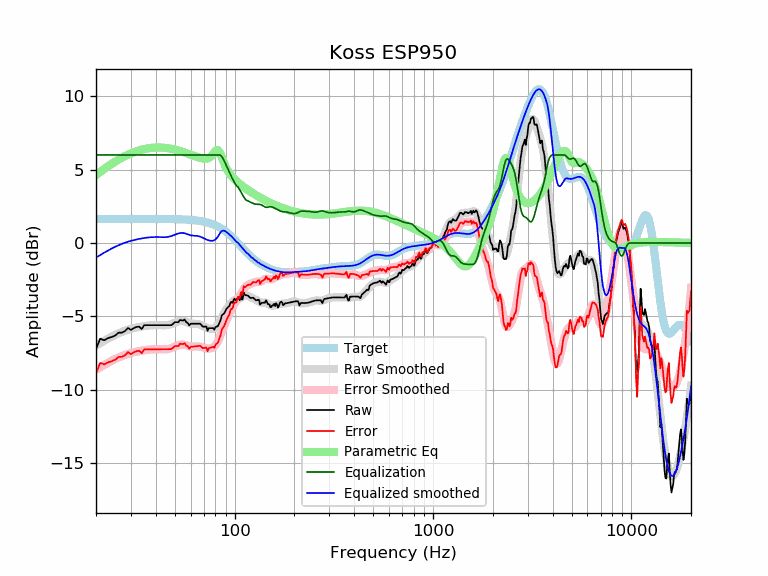

The table this chart was drawn from, first rows:
frequency, raw, error, smoothed, error_smoothed, equalization, parametric_eq, equalized_raw, equalized_smoothed, target
20, -7.23, -8.87, -6.99, -8.64, 6.00, 4.63, -1.23, -0.99, 1.65
21, -6.52, -8.16, -6.82, -8.47, 6.00, 4.85, -0.52, -0.82, 1.65
22, -6.62, -8.27, -6.66, -8.30, 6.00, 5.05, -0.62, -0.66, 1.65
23, -6.48, -8.13, -6.51, -8.16, 6.00, 5.23, -0.48, -0.51, 1.65
24, -6.40, -8.05, -6.37, -8.02, 6.00, 5.40, -0.40, -0.37, 1.65
25, -6.30, -7.95, -6.26, -7.90, 6.00, 5.55, -0.30, -0.26, 1.65
26, -6.11, -7.75, -6.15, -7.80, 6.00, 5.69, -0.11, -0.15, 1.65
27, -6.10, -7.75, -6.06, -7.70, 6.00, 5.81, -0.10, -0.06, 1.65
28, -6.00, -7.65, -5.98, -7.62, 6.00, 5.92, 0.00, 0.02, 1.65
29, -5.79, -7.43, -5.91, -7.56, 6.00, 6.02, 0.21, 0.09, 1.65
30, -5.92, -7.57, -5.85, -7.50, 6.00, 6.11, 0.08, 0.15, 1.65
31, -5.80, -7.44, -5.80, -7.45, 6.00, 6.19, 0.20, 0.20, 1.65
32, -5.72, -7.37, -5.76, -7.40, 6.00, 6.25, 0.28, 0.24, 1.65
33, -5.70, -7.34, -5.72, -7.36, 6.00, 6.31, 0.30, 0.28, 1.65
34, -5.86, -7.50, -5.69, -7.33, 6.00, 6.36, 0.14, 0.31, 1.65
35, -5.60, -7.24, -5.66, -7.30, 6.00, 6.40, 0.40, 0.34, 1.65
36, -5.60, -7.24, -5.63, -7.28, 6.00, 6.44, 0.40, 0.37, 1.65
37, -5.60, -7.24, -5.62, -7.26, 6.00, 6.46, 0.40, 0.38, 1.64
38, -5.60, -7.24, -5.60, -7.25, 6.00, 6.48, 0.40, 0.40, 1.64
39, -5.60, -7.24, -5.60, -7.24, 6.00, 6.50, 0.40, 0.40, 1.64
40, -5.60, -7.24, -5.59, -7.24, 6.00, 6.51, 0.40, 0.41, 1.64
41, -5.60, -7.24, -5.60, -7.24, 6.00, 6.51, 0.40, 0.40, 1.64
42, -5.60, -7.24, -5.60, -7.24, 6.00, 6.51, 0.40, 0.40, 1.64
43, -5.60, -7.24, -5.60, -7.24, 6.00, 6.50, 0.40, 0.40, 1.64
44, -5.60, -7.23, -5.60, -7.24, 6.00, 6.49, 0.40, 0.40, 1.64
45, -5.60, -7.23, -5.60, -7.24, 6.00, 6.48, 0.40, 0.40, 1.64
46, -5.60, -7.23, -5.58, -7.22, 6.00, 6.46, 0.40, 0.42, 1.64
47, -5.60, -7.23, -5.56, -7.19, 6.00, 6.44, 0.40, 0.44, 1.63
48, -5.60, -7.23, -5.52, -7.16, 6.00, 6.42, 0.40, 0.48, 1.63
49, -5.50, -7.12, -5.48, -7.11, 6.00, 6.39, 0.50, 0.52, 1.63
50, -5.39, -7.02, -5.43, -7.06, 6.00, 6.36, 0.61, 0.57, 1.63
51, -5.40, -7.02, -5.38, -7.01, 6.00, 6.33, 0.60, 0.62, 1.62
52, -5.40, -7.01, -5.35, -6.97, 6.00, 6.30, 0.60, 0.65, 1.62
53, -5.24, -6.86, -5.32, -6.94, 6.00, 6.27, 0.76, 0.68, 1.62
54, -5.26, -6.88, -5.31, -6.92, 6.00, 6.24, 0.74, 0.69, 1.61
55, -5.28, -6.88, -5.32, -6.92, 6.00, 6.20, 0.72, 0.68, 1.61
56, -5.21, -6.81, -5.34, -6.94, 6.00, 6.17, 0.79, 0.66, 1.60
57, -5.40, -6.99, -5.37, -6.97, 6.00, 6.13, 0.60, 0.63, 1.60
58, -5.45, -7.04, -5.41, -7.00, 6.00, 6.09, 0.55, 0.59, 1.59
59, -5.61, -7.20, -5.45, -7.03, 6.00, 6.06, 0.39, 0.55, 1.58
60, -5.50, -7.07, -5.47, -7.05, 6.00, 6.02, 0.50, 0.53, 1.58
61, -5.50, -7.06, -5.49, -7.06, 6.00, 5.98, 0.50, 0.51, 1.57
62, -5.50, -7.05, -5.50, -7.06, 6.00, 5.95, 0.50, 0.50, 1.56
63, -5.50, -7.04, -5.50, -7.05, 6.00, 5.92, 0.50, 0.50, 1.55
64, -5.50, -7.03, -5.51, -7.05, 6.00, 5.88, 0.50, 0.49, 1.54
65, -5.50, -7.02, -5.52, -7.04, 6.00, 5.85, 0.50, 0.48, 1.53
66, -5.50, -7.01, -5.54, -7.05, 6.00, 5.82, 0.50, 0.46, 1.51
67, -5.50, -7.00, -5.56, -7.06, 6.00, 5.80, 0.50, 0.44, 1.50
68, -5.60, -7.08, -5.60, -7.08, 6.00, 5.78, 0.40, 0.40, 1.49
69, -5.70, -7.17, -5.64, -7.11, 6.00, 5.76, 0.30, 0.36, 1.47
70, -5.70, -7.15, -5.68, -7.14, 6.00, 5.75, 0.30, 0.32, 1.45
71, -5.70, -7.13, -5.73, -7.16, 6.00, 5.75, 0.30, 0.27, 1.44
72, -5.70, -7.11, -5.76, -7.18, 6.00, 5.75, 0.30, 0.24, 1.42
73, -5.98, -7.37, -5.80, -7.19, 6.00, 5.77, 0.02, 0.20, 1.40
74, -5.80, -7.17, -5.82, -7.19, 6.00, 5.80, 0.20, 0.18, 1.37
75, -5.80, -7.15, -5.84, -7.19, 6.00, 5.84, 0.20, 0.16, 1.35
76, -5.80, -7.12, -5.84, -7.17, 6.00, 5.90, 0.20, 0.16, 1.32
77, -5.80, -7.09, -5.84, -7.14, 6.00, 5.98, 0.20, 0.16, 1.30
78, -5.80, -7.07, -5.83, -7.10, 6.00, 6.07, 0.20, 0.17, 1.27
79, -5.90, -7.14, -5.80, -7.04, 6.00, 6.17, 0.10, 0.20, 1.24
... 553 more rows
